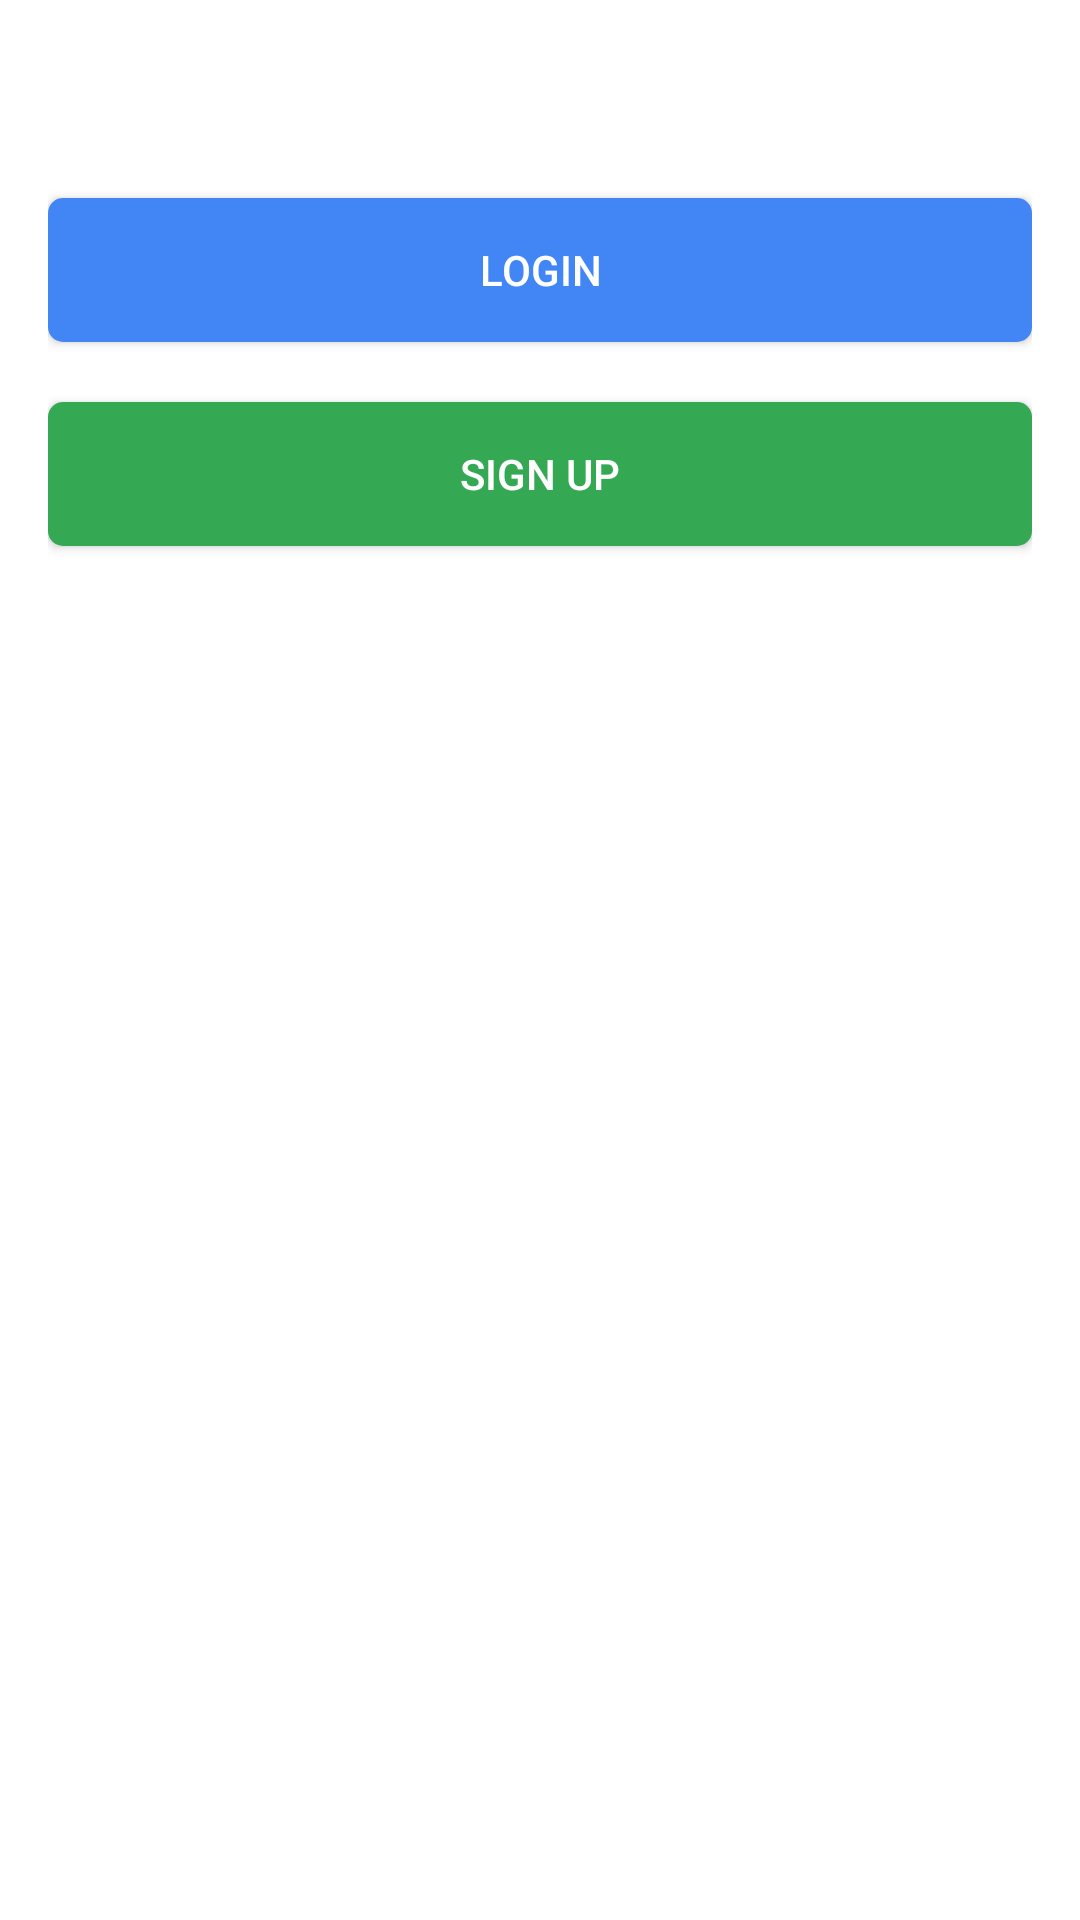

Layout XML and referenced resources for this Android screen:
<!-- AndroidManifest.xml: application theme Theme.SajniStore -->
<!-- res/layout/activity_main.xml -->
<?xml version="1.0" encoding="utf-8"?>
<RelativeLayout xmlns:android="http://schemas.android.com/apk/res/android"
    android:layout_width="wrap_content"
    android:layout_height="wrap_content"
    android:layout_centerVertical="true"
    android:layout_centerHorizontal="true"
    android:padding="16dp"
    android:background="@color/background_color">

    <ImageView
        android:layout_width="wrap_content"
        android:layout_height="wrap_content"
        android:id="@+id/MainActivityLogo"
        android:src="@drawable/ic_launcher_foreground"
        android:layout_centerHorizontal="true"/>

    <Button
        android:id="@+id/buttonLogin"
        android:layout_width="match_parent"
        android:layout_height="wrap_content"
        android:layout_below="@+id/MainActivityLogo"
        android:text="Login"
        android:layout_marginTop="50dp"
        android:background="@drawable/login_button_background"
        android:textColor="@android:color/white"
        android:onClick="onLoginClick" />

    <Button
        android:id="@+id/buttonSignUp"
        android:layout_width="match_parent"
        android:layout_height="wrap_content"
        android:text="Sign Up"
        android:layout_below="@id/buttonLogin"
        android:layout_marginTop="20dp"
        android:background="@drawable/signup_button_background"
        android:textColor="@android:color/white"
        android:onClick="onSignUpClick" />
</RelativeLayout>
<!-- resources referenced by this layout -->
<resources>
  <color name="background_color">#FFFFFF</color>
  <!-- drawable login_button_background (drawable) -->
  <?xml version="1.0" encoding="utf-8"?>
  <shape xmlns:android="http://schemas.android.com/apk/res/android">
      <solid android:color="@color/loginButtonBackground" />
      <corners android:radius="5dp" />
  </shape>
  <!-- drawable signup_button_background (drawable) -->
  <?xml version="1.0" encoding="utf-8"?>
  <shape xmlns:android="http://schemas.android.com/apk/res/android">
      <solid android:color="#34A853" /> 
      <corners android:radius="5dp" />
  </shape>
  <style name="Theme.SajniStore" parent="Theme.MaterialComponents.DayNight.DarkActionBar">
          
          <item name="colorPrimary">@color/purple_500</item>
          <item name="colorPrimaryVariant">@color/purple_700</item>
          <item name="colorOnPrimary">@color/white</item>
          
          <item name="colorSecondary">@color/teal_200</item>
          <item name="colorSecondaryVariant">@color/teal_700</item>
          <item name="colorOnSecondary">@color/black</item>
          
          <item name="android:statusBarColor">?attr/colorPrimaryVariant</item>
          
      </style>
  <color name="loginButtonBackground">#4285F4</color>
  <color name="purple_500">#FF6200EE</color>
  <color name="purple_700">#FF3700B3</color>
  <color name="white">#FFFFFFFF</color>
  <color name="teal_200">#FF03DAC5</color>
  <color name="teal_700">#FF018786</color>
  <color name="black">#FF000000</color>
</resources>
